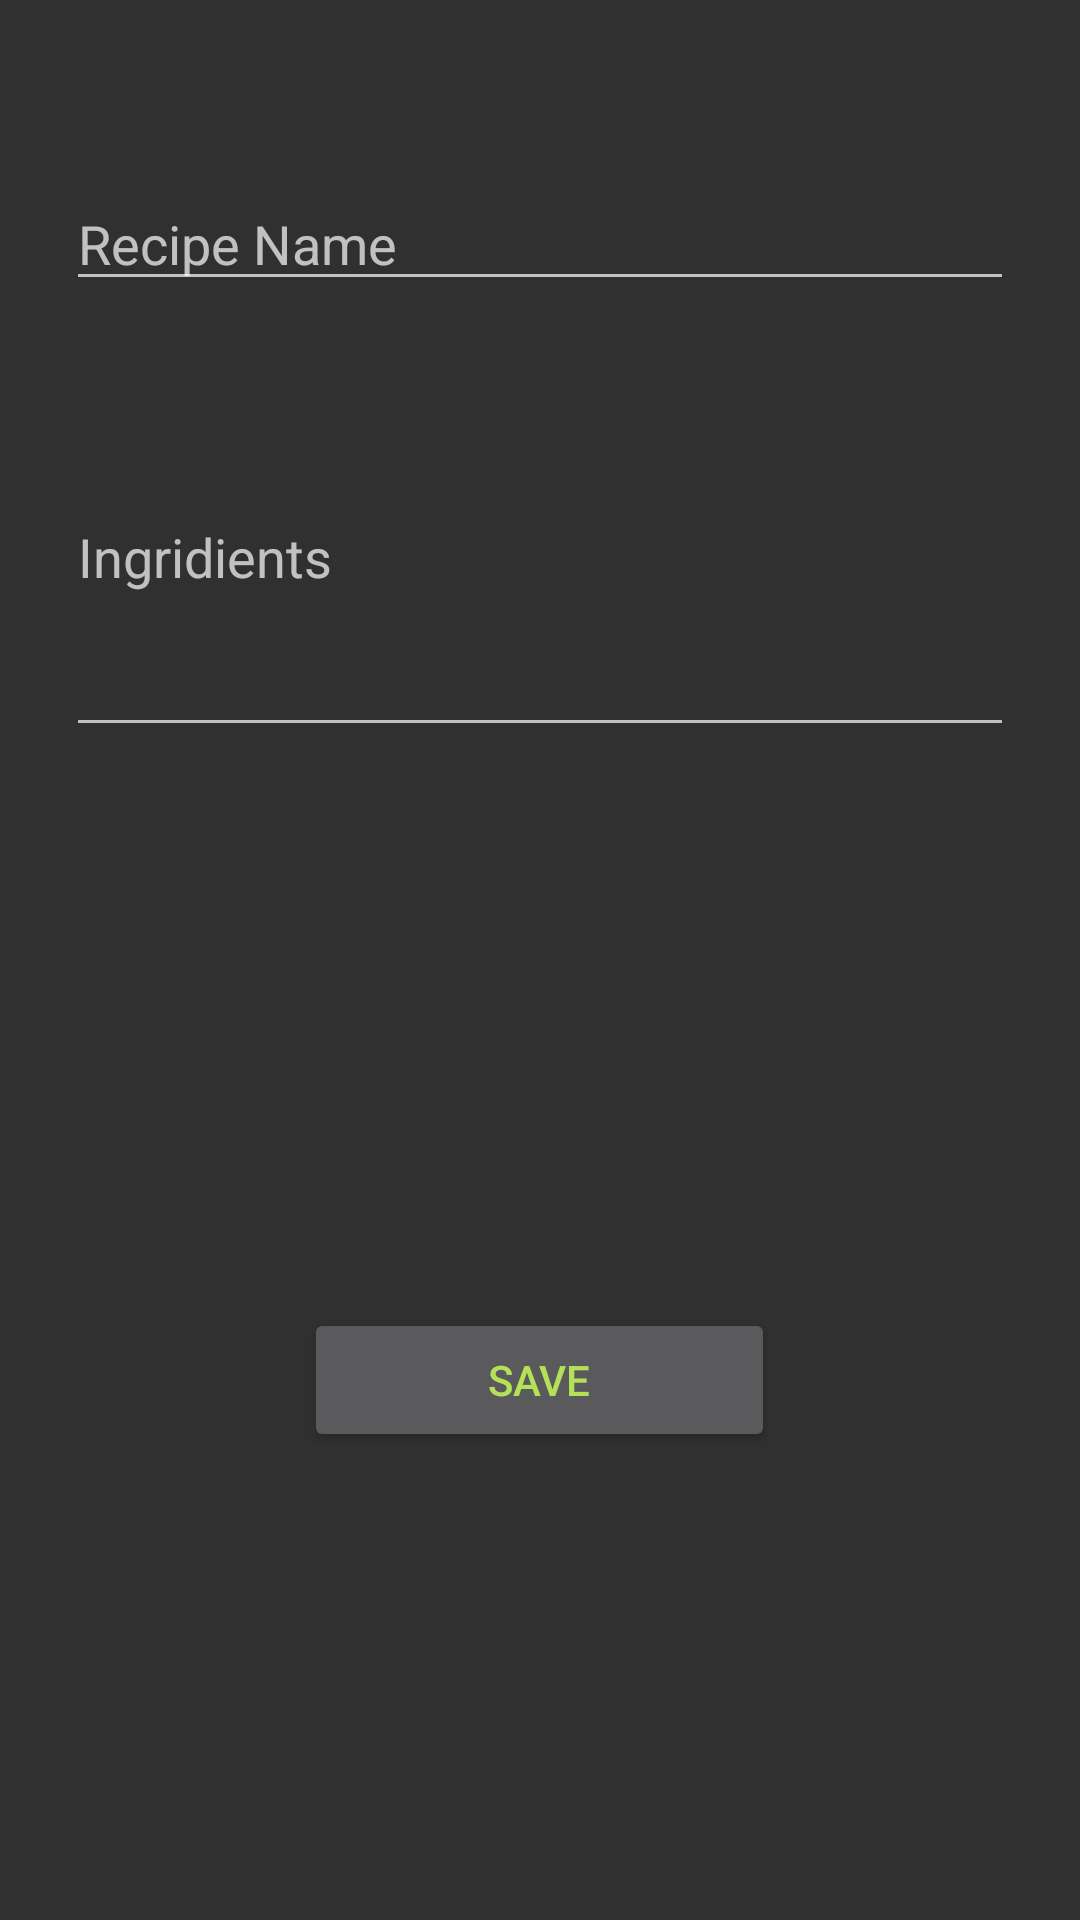

Here is an Android app screen rendered from its layout file. Give the layout XML and the strings, colors and styles it references.
<!-- AndroidManifest.xml: application theme AppTheme -->
<!-- res/layout/activity_recipe.xml -->
<?xml version="1.0" encoding="utf-8"?>
<RelativeLayout xmlns:android="http://schemas.android.com/apk/res/android"
    xmlns:app="http://schemas.android.com/apk/res-auto"
    xmlns:tools="http://schemas.android.com/tools"
    android:layout_width="match_parent"
    android:layout_height="match_parent"
    tools:context=".RecipeActivity">

    <EditText
        android:id="@+id/recipeName"
        android:layout_width="316dp"
        android:layout_height="wrap_content"
        android:layout_alignParentTop="true"
        android:layout_centerHorizontal="true"
        android:layout_marginTop="59dp"
        android:hint="Recipe Name"
        android:inputType="text" />

    <EditText
        android:id="@+id/ingridients"
        android:layout_width="316dp"
        android:layout_height="130dp"
        android:layout_alignParentTop="true"
        android:layout_centerHorizontal="true"
        android:layout_marginTop="119dp"
        android:hint="Ingridients"
        android:inputType="textMultiLine" />

    <Button
        android:id="@+id/saveRecipe"
        style="@style/Widget.AppCompat.Button"
        android:layout_width="157dp"
        android:layout_height="wrap_content"
        android:layout_alignParentBottom="true"
        android:layout_centerHorizontal="true"
        android:layout_marginBottom="156dp"
        android:onClick="saveRecipe"
        android:text="Save" />

</RelativeLayout>
<!-- resources referenced by this layout -->
<resources>
  <style name="AppTheme" parent="android:Theme.Material">
          
          <item name="android:textColor">#B4E158</item>
      </style>
</resources>
